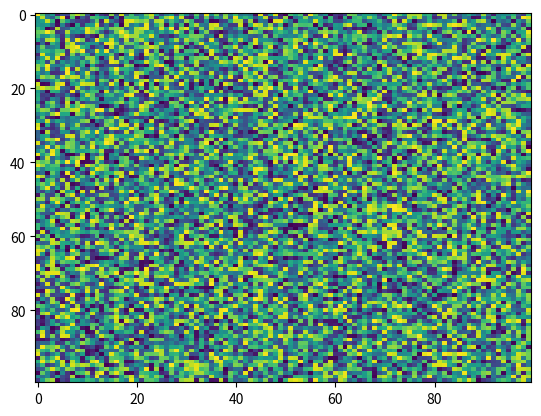

The script that saved this image:
import matplotlib.pyplot as plt
import numpy as np
X = np.random.rand(100, 100)
plt.imshow(X, 'viridis', None, extent=None, vmax=None, origin='upper', vmin=None, alpha=None, aspect='auto', interpolation='nearest', filterrad=4.0, interpolation_stage=None)
